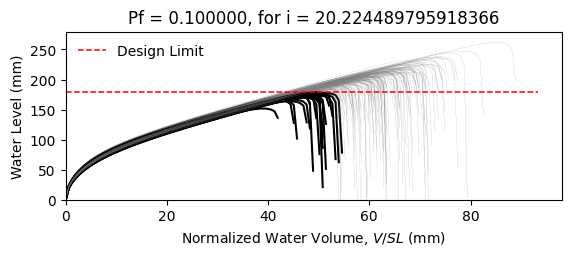

The data file committed next to this chart (first rows):
W6X25, L = 360.0 in, slope = 0.020833333333333332 in/in, dead load = 6.944444444444444e-05 kip/in…
zwlim AISC Appendix 2, zwlim DAMP, zwlim Proposed for ASCE 7, zwlim Neglect Ponding, dhnom Denver, dhnom New York, dhnom New Orleans, dh Denver, dh New York, dh New Orleans, dmax
6.611, 4.464, 5.854, 9.785, 1.164, 1.164, 1.164, 3.755, 3.755, 3.755, 8.245, Safe, 
6.611, 4.464, 5.854, 9.785, 1.164, 1.164, 1.164, 3.755, 3.755, 3.755, 7.486, Safe, 
6.611, 4.464, 5.854, 9.785, 1.164, 1.164, 1.164, 3.755, 3.755, 3.755, 7.404, Safe, 
6.611, 4.464, 5.854, 9.785, 1.164, 1.164, 1.164, 3.755, 3.755, 3.755, 8.638, Safe, 
6.611, 4.464, 5.854, 9.785, 1.164, 1.164, 1.164, 3.755, 3.755, 3.755, 6.822, Fail, 
6.611, 4.464, 5.854, 9.785, 1.164, 1.164, 1.164, 3.755, 3.755, 3.755, 10.31, Safe, 
6.611, 4.464, 5.854, 9.785, 1.164, 1.164, 1.164, 3.755, 3.755, 3.755, 7.956, Safe, 
6.611, 4.464, 5.854, 9.785, 1.164, 1.164, 1.164, 3.755, 3.755, 3.755, 7.242, Safe, 
6.611, 4.464, 5.854, 9.785, 1.164, 1.164, 1.164, 3.755, 3.755, 3.755, 8.287, Safe, 
6.611, 4.464, 5.854, 9.785, 1.164, 1.164, 1.164, 3.755, 3.755, 3.755, 7.759, Safe, 
6.611, 4.464, 5.854, 9.785, 1.164, 1.164, 1.164, 3.755, 3.755, 3.755, 6.679, Fail, 
6.611, 4.464, 5.854, 9.785, 1.164, 1.164, 1.164, 3.755, 3.755, 3.755, 6.556, Fail, 
6.611, 4.464, 5.854, 9.785, 1.164, 1.164, 1.164, 3.755, 3.755, 3.755, 8.567, Safe, 
6.611, 4.464, 5.854, 9.785, 1.164, 1.164, 1.164, 3.755, 3.755, 3.755, 7.43, Safe, 
6.611, 4.464, 5.854, 9.785, 1.164, 1.164, 1.164, 3.755, 3.755, 3.755, 8.351, Safe, 
6.611, 4.464, 5.854, 9.785, 1.164, 1.164, 1.164, 3.755, 3.755, 3.755, 7.738, Safe, 
6.611, 4.464, 5.854, 9.785, 1.164, 1.164, 1.164, 3.755, 3.755, 3.755, 8.042, Safe, 
6.611, 4.464, 5.854, 9.785, 1.164, 1.164, 1.164, 3.755, 3.755, 3.755, 8.825, Safe, 
6.611, 4.464, 5.854, 9.785, 1.164, 1.164, 1.164, 3.755, 3.755, 3.755, 7.231, Safe, 
6.611, 4.464, 5.854, 9.785, 1.164, 1.164, 1.164, 3.755, 3.755, 3.755, 7.77, Safe, 
6.611, 4.464, 5.854, 9.785, 1.164, 1.164, 1.164, 3.755, 3.755, 3.755, 7.115, Safe, 
6.611, 4.464, 5.854, 9.785, 1.164, 1.164, 1.164, 3.755, 3.755, 3.755, 8.416, Safe, 
6.611, 4.464, 5.854, 9.785, 1.164, 1.164, 1.164, 3.755, 3.755, 3.755, 8.245, Safe, 
6.611, 4.464, 5.854, 9.785, 1.164, 1.164, 1.164, 3.755, 3.755, 3.755, 7.898, Safe, 
6.611, 4.464, 5.854, 9.785, 1.164, 1.164, 1.164, 3.755, 3.755, 3.755, 7.707, Safe, 
6.611, 4.464, 5.854, 9.785, 1.164, 1.164, 1.164, 3.755, 3.755, 3.755, 6.898, Fail, 
6.611, 4.464, 5.854, 9.785, 1.164, 1.164, 1.164, 3.755, 3.755, 3.755, 8.405, Safe, 
6.611, 4.464, 5.854, 9.785, 1.164, 1.164, 1.164, 3.755, 3.755, 3.755, 7.882, Safe, 
6.611, 4.464, 5.854, 9.785, 1.164, 1.164, 1.164, 3.755, 3.755, 3.755, 7.359, Safe, 
6.611, 4.464, 5.854, 9.785, 1.164, 1.164, 1.164, 3.755, 3.755, 3.755, 8.765, Safe, 
6.611, 4.464, 5.854, 9.785, 1.164, 1.164, 1.164, 3.755, 3.755, 3.755, 8.336, Safe, 
6.611, 4.464, 5.854, 9.785, 1.164, 1.164, 1.164, 3.755, 3.755, 3.755, 8.087, Safe, 
6.611, 4.464, 5.854, 9.785, 1.164, 1.164, 1.164, 3.755, 3.755, 3.755, 7.522, Safe, 
6.611, 4.464, 5.854, 9.785, 1.164, 1.164, 1.164, 3.755, 3.755, 3.755, 8.811, Safe, 
6.611, 4.464, 5.854, 9.785, 1.164, 1.164, 1.164, 3.755, 3.755, 3.755, 8.349, Safe, 
6.611, 4.464, 5.854, 9.785, 1.164, 1.164, 1.164, 3.755, 3.755, 3.755, 7.261, Safe, 
6.611, 4.464, 5.854, 9.785, 1.164, 1.164, 1.164, 3.755, 3.755, 3.755, 8.014, Safe, 
6.611, 4.464, 5.854, 9.785, 1.164, 1.164, 1.164, 3.755, 3.755, 3.755, 8.37, Safe, 
6.611, 4.464, 5.854, 9.785, 1.164, 1.164, 1.164, 3.755, 3.755, 3.755, 8.685, Safe, 
6.611, 4.464, 5.854, 9.785, 1.164, 1.164, 1.164, 3.755, 3.755, 3.755, 6.79, Fail, 
6.611, 4.464, 5.854, 9.785, 1.164, 1.164, 1.164, 3.755, 3.755, 3.755, 9.127, Safe, 
6.611, 4.464, 5.854, 9.785, 1.164, 1.164, 1.164, 3.755, 3.755, 3.755, 7.666, Safe, 
6.611, 4.464, 5.854, 9.785, 1.164, 1.164, 1.164, 3.755, 3.755, 3.755, 7.701, Safe, 
6.611, 4.464, 5.854, 9.785, 1.164, 1.164, 1.164, 3.755, 3.755, 3.755, 7.912, Safe, 
6.611, 4.464, 5.854, 9.785, 1.164, 1.164, 1.164, 3.755, 3.755, 3.755, 8.562, Safe, 
6.611, 4.464, 5.854, 9.785, 1.164, 1.164, 1.164, 3.755, 3.755, 3.755, 6.963, Fail, 
6.611, 4.464, 5.854, 9.785, 1.164, 1.164, 1.164, 3.755, 3.755, 3.755, 8.019, Safe, 
6.611, 4.464, 5.854, 9.785, 1.164, 1.164, 1.164, 3.755, 3.755, 3.755, 7.257, Safe, 
6.611, 4.464, 5.854, 9.785, 1.164, 1.164, 1.164, 3.755, 3.755, 3.755, 7.924, Safe, 
6.611, 4.464, 5.854, 9.785, 1.164, 1.164, 1.164, 3.755, 3.755, 3.755, 7.301, Safe, 
6.611, 4.464, 5.854, 9.785, 1.164, 1.164, 1.164, 3.755, 3.755, 3.755, 8.387, Safe, 
6.611, 4.464, 5.854, 9.785, 1.164, 1.164, 1.164, 3.755, 3.755, 3.755, 6.529, Fail, 
6.611, 4.464, 5.854, 9.785, 1.164, 1.164, 1.164, 3.755, 3.755, 3.755, 8.104, Safe, 
6.611, 4.464, 5.854, 9.785, 1.164, 1.164, 1.164, 3.755, 3.755, 3.755, 7.477, Safe, 
6.611, 4.464, 5.854, 9.785, 1.164, 1.164, 1.164, 3.755, 3.755, 3.755, 9.017, Safe, 
6.611, 4.464, 5.854, 9.785, 1.164, 1.164, 1.164, 3.755, 3.755, 3.755, 7.197, Safe, 
6.611, 4.464, 5.854, 9.785, 1.164, 1.164, 1.164, 3.755, 3.755, 3.755, 7.671, Safe, 
6.611, 4.464, 5.854, 9.785, 1.164, 1.164, 1.164, 3.755, 3.755, 3.755, 7.304, Safe, 
6.611, 4.464, 5.854, 9.785, 1.164, 1.164, 1.164, 3.755, 3.755, 3.755, 7.002, Fail, 
... 142 more rows
